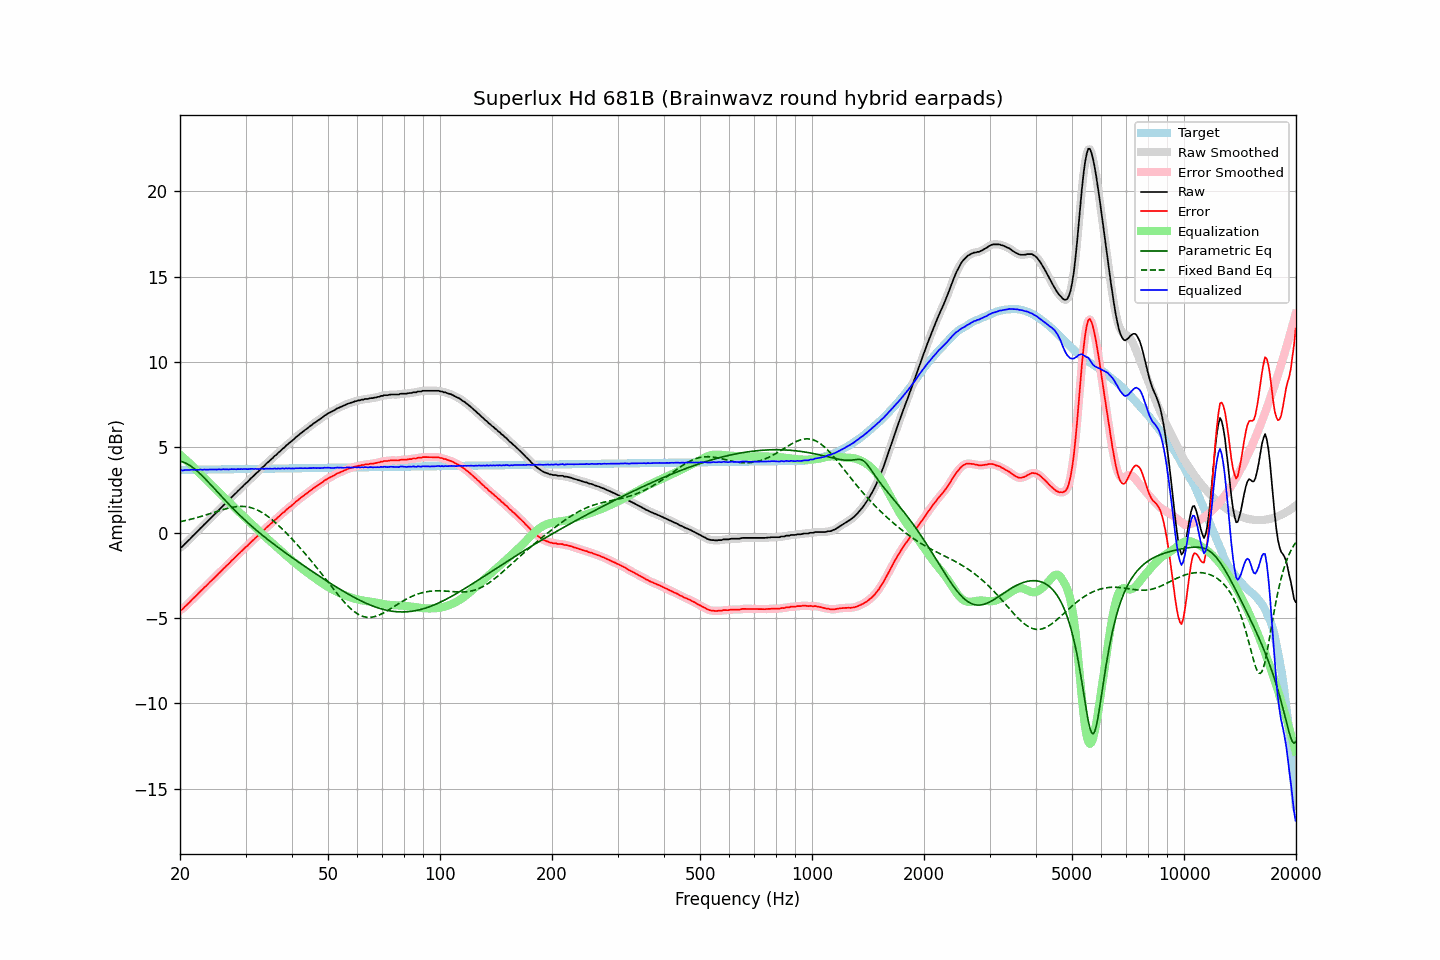

The file beside this chart, header and first rows:
frequency, raw, error, smoothed, error_smoothed, equalization, parametric_eq, fixed_band_eq, equalized_raw, equalized_smoothed, target
20.00, -0.85, -4.53, -0.87, -4.55, 4.57, 4.20, 0.65, 3.72, 3.70, 3.68
20.20, -0.84, -4.52, -0.81, -4.49, 4.49, 4.17, 0.67, 3.65, 3.68, 3.68
20.40, -0.76, -4.44, -0.74, -4.42, 4.41, 4.14, 0.69, 3.65, 3.67, 3.68
20.61, -0.65, -4.33, -0.67, -4.35, 4.33, 4.10, 0.71, 3.67, 3.66, 3.68
20.81, -0.57, -4.25, -0.57, -4.25, 4.24, 4.06, 0.73, 3.67, 3.67, 3.68
21.02, -0.47, -4.15, -0.47, -4.16, 4.15, 4.01, 0.75, 3.68, 3.68, 3.68
21.23, -0.39, -4.08, -0.38, -4.07, 4.07, 3.95, 0.77, 3.68, 3.69, 3.69
21.44, -0.28, -3.97, -0.28, -3.97, 3.98, 3.89, 0.80, 3.70, 3.69, 3.69
21.66, -0.18, -3.87, -0.19, -3.88, 3.88, 3.82, 0.82, 3.70, 3.69, 3.69
21.87, -0.10, -3.79, -0.09, -3.78, 3.78, 3.75, 0.85, 3.69, 3.69, 3.69
22.09, 0.00, -3.69, -0.00, -3.69, 3.69, 3.67, 0.87, 3.69, 3.69, 3.69
22.31, 0.09, -3.60, 0.09, -3.60, 3.60, 3.59, 0.90, 3.69, 3.69, 3.69
22.54, 0.19, -3.51, 0.19, -3.51, 3.50, 3.50, 0.93, 3.69, 3.69, 3.69
22.76, 0.29, -3.40, 0.28, -3.41, 3.41, 3.41, 0.95, 3.70, 3.70, 3.70
22.99, 0.37, -3.33, 0.38, -3.32, 3.32, 3.32, 0.98, 3.69, 3.70, 3.70
23.22, 0.48, -3.22, 0.47, -3.23, 3.23, 3.23, 1.01, 3.71, 3.70, 3.70
23.45, 0.56, -3.14, 0.56, -3.14, 3.13, 3.13, 1.04, 3.69, 3.70, 3.70
23.69, 0.66, -3.04, 0.66, -3.04, 3.04, 3.03, 1.07, 3.70, 3.70, 3.70
23.92, 0.75, -2.95, 0.75, -2.95, 2.95, 2.93, 1.10, 3.70, 3.70, 3.70
24.16, 0.85, -2.85, 0.85, -2.86, 2.86, 2.83, 1.13, 3.71, 3.70, 3.70
24.40, 0.94, -2.76, 0.94, -2.76, 2.77, 2.73, 1.16, 3.71, 3.71, 3.70
24.65, 1.03, -2.68, 1.03, -2.67, 2.67, 2.63, 1.19, 3.70, 3.71, 3.71
24.89, 1.13, -2.58, 1.13, -2.58, 2.58, 2.52, 1.22, 3.71, 3.71, 3.71
25.14, 1.21, -2.50, 1.22, -2.49, 2.49, 2.42, 1.25, 3.70, 3.71, 3.71
25.39, 1.32, -2.39, 1.31, -2.40, 2.39, 2.32, 1.28, 3.72, 3.71, 3.71
25.65, 1.41, -2.30, 1.41, -2.30, 2.30, 2.22, 1.31, 3.71, 3.71, 3.71
25.91, 1.50, -2.21, 1.51, -2.21, 2.21, 2.11, 1.34, 3.71, 3.72, 3.71
26.16, 1.61, -2.10, 1.60, -2.11, 2.12, 2.01, 1.37, 3.73, 3.72, 3.71
26.43, 1.69, -2.03, 1.69, -2.02, 2.02, 1.91, 1.39, 3.71, 3.72, 3.72
26.69, 1.79, -1.93, 1.78, -1.93, 1.93, 1.81, 1.42, 3.72, 3.71, 3.72
26.96, 1.87, -1.85, 1.88, -1.84, 1.84, 1.71, 1.44, 3.71, 3.71, 3.72
27.23, 1.97, -1.75, 1.97, -1.75, 1.75, 1.61, 1.46, 3.71, 3.72, 3.72
27.50, 2.08, -1.64, 2.07, -1.65, 1.65, 1.52, 1.48, 3.73, 3.72, 3.72
27.77, 2.16, -1.56, 2.16, -1.56, 1.56, 1.42, 1.50, 3.72, 3.73, 3.72
28.05, 2.26, -1.46, 2.26, -1.47, 1.47, 1.32, 1.52, 3.73, 3.73, 3.72
28.33, 2.34, -1.38, 2.35, -1.38, 1.38, 1.23, 1.53, 3.72, 3.72, 3.73
28.62, 2.45, -1.28, 2.44, -1.28, 1.28, 1.14, 1.54, 3.73, 3.73, 3.73
28.90, 2.53, -1.20, 2.53, -1.20, 1.19, 1.05, 1.54, 3.72, 3.73, 3.73
29.19, 2.63, -1.10, 2.63, -1.10, 1.10, 0.95, 1.55, 3.73, 3.73, 3.73
29.48, 2.71, -1.02, 2.72, -1.01, 1.01, 0.87, 1.54, 3.73, 3.73, 3.73
29.78, 2.82, -0.91, 2.81, -0.92, 0.92, 0.78, 1.54, 3.74, 3.73, 3.73
30.08, 2.90, -0.84, 2.90, -0.84, 0.83, 0.69, 1.53, 3.73, 3.73, 3.73
30.38, 2.98, -0.76, 2.99, -0.75, 0.74, 0.60, 1.52, 3.72, 3.73, 3.74
30.68, 3.08, -0.66, 3.08, -0.66, 0.65, 0.52, 1.50, 3.73, 3.73, 3.74
30.99, 3.18, -0.56, 3.17, -0.56, 0.57, 0.43, 1.47, 3.74, 3.74, 3.74
31.30, 3.27, -0.47, 3.27, -0.47, 0.48, 0.35, 1.45, 3.75, 3.74, 3.74
31.61, 3.35, -0.39, 3.36, -0.38, 0.39, 0.27, 1.41, 3.74, 3.74, 3.74
31.93, 3.45, -0.29, 3.44, -0.30, 0.30, 0.19, 1.38, 3.75, 3.74, 3.74
32.24, 3.53, -0.21, 3.53, -0.21, 0.21, 0.11, 1.34, 3.74, 3.74, 3.74
32.57, 3.61, -0.14, 3.62, -0.12, 0.12, 0.03, 1.29, 3.73, 3.74, 3.74
32.89, 3.72, -0.03, 3.71, -0.03, 0.03, -0.05, 1.24, 3.75, 3.75, 3.75
33.22, 3.82, 0.07, 3.80, 0.06, -0.06, -0.13, 1.19, 3.76, 3.75, 3.75
33.55, 3.88, 0.13, 3.90, 0.15, -0.14, -0.20, 1.13, 3.74, 3.75, 3.75
33.89, 3.98, 0.23, 3.98, 0.23, -0.23, -0.28, 1.07, 3.75, 3.75, 3.75
34.23, 4.08, 0.33, 4.07, 0.32, -0.32, -0.35, 1.00, 3.76, 3.75, 3.75
34.57, 4.15, 0.40, 4.16, 0.41, -0.40, -0.43, 0.93, 3.75, 3.76, 3.75
34.92, 4.25, 0.49, 4.24, 0.49, -0.49, -0.50, 0.86, 3.76, 3.75, 3.75
35.27, 4.32, 0.56, 4.33, 0.57, -0.57, -0.57, 0.78, 3.75, 3.76, 3.76
35.62, 4.41, 0.65, 4.41, 0.65, -0.66, -0.65, 0.71, 3.75, 3.76, 3.76
35.97, 4.51, 0.75, 4.50, 0.74, -0.74, -0.72, 0.62, 3.77, 3.76, 3.76
... 635 more rows
